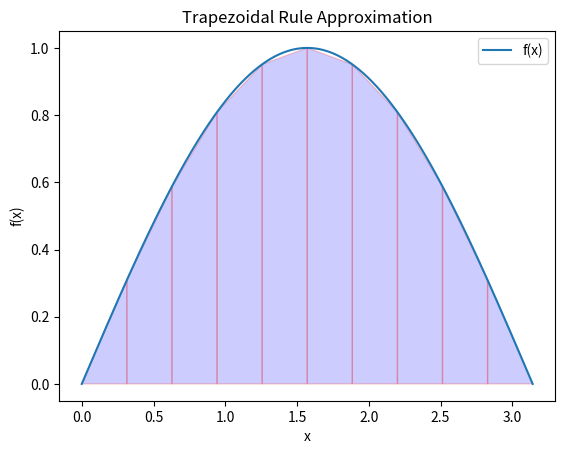

Source code (Python):
import numpy as np
import matplotlib.pyplot as plt

def trapezoidal_rule(f, a, b, n):
    x = np.linspace(a, b, n+1)
    y = f(x)
    h = (b - a) / n
    integral = (h / 2) * (y[0] + 2 * np.sum(y[1:-1]) + y[-1])
    return integral
def f(x):
    return np.sin(x)
a = 0
b = np.pi
n = 10
result = trapezoidal_rule(f, a, b, n)
print(f"Approximate value of the integral using the trapezoidal rule: {result}")
x = np.linspace(a, b, 1000)
y = f(x)
plt.plot(x, y, label='f(x)')

x_trap = np.linspace(a, b, n+1)
y_trap = f(x_trap)
for i in range(n):
    plt.fill([x_trap[i], x_trap[i], x_trap[i+1], x_trap[i+1]], [0, y_trap[i], y_trap[i+1], 0], 'b', edgecolor='r', alpha=0.2)

plt.title('Trapezoidal Rule Approximation')
plt.xlabel('x')
plt.ylabel('f(x)')
plt.legend()
plt.show()
